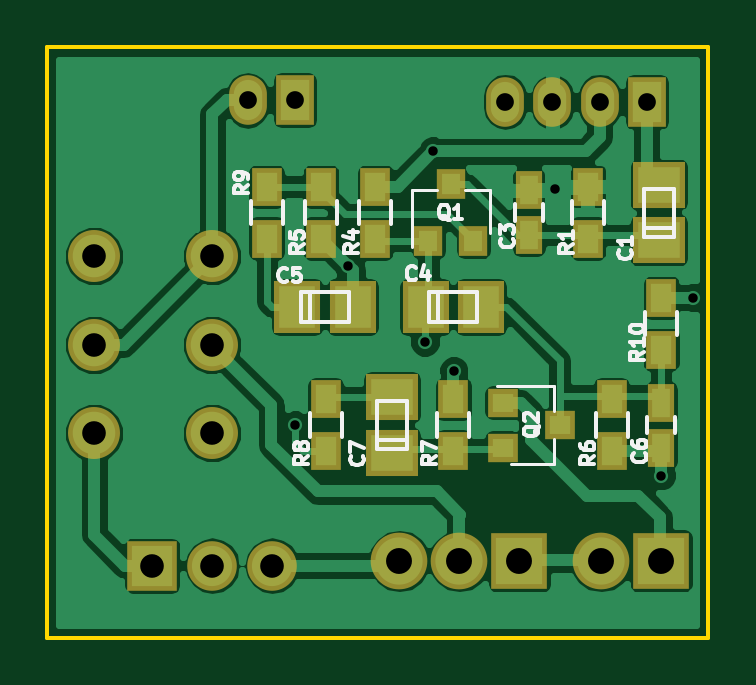
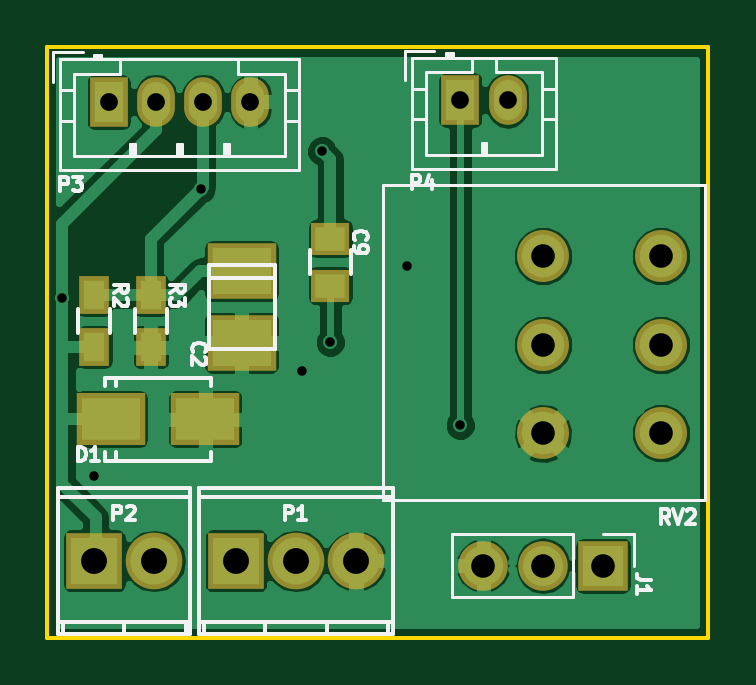
Circuit board: 10 layer files. Board 28.0 x 25.0 mm.
- bottom_copper: VOL-B.Cu.gbl (42207 bytes)
- bottom_mask: VOL-B.Mask.gbs (1437 bytes)
- paste: VOL-B.Paste.gbp (673 bytes)
- bottom_silk: VOL-B.SilkS.gbo (12289 bytes)
- outline: VOL-Edge.Cuts.gko (515 bytes)
- top_copper: VOL-F.Cu.gtl (53953 bytes)
- top_mask: VOL-F.Mask.gts (2134 bytes)
- paste: VOL-F.Paste.gtp (1370 bytes)
- top_silk: VOL-F.SilkS.gto (14676 bytes)
- drill: VOL.drl (614 bytes)

=== bottom_copper: VOL-B.Cu.gbl (42207 bytes, source omitted) ===
=== bottom_mask: VOL-B.Mask.gbs ===
G04 #@! TF.FileFunction,Soldermask,Bot*
%FSLAX46Y46*%
G04 Gerber Fmt 4.6, Leading zero omitted, Abs format (unit mm)*
G04 Created by KiCad (PCBNEW 4.0.4-1.fc24-product) date Mon Apr 30 14:16:04 2018*
%MOMM*%
%LPD*%
G01*
G04 APERTURE LIST*
%ADD10C,0.100000*%
%ADD11C,2.200000*%
%ADD12O,2.398980X2.398980*%
%ADD13R,2.398980X2.398980*%
%ADD14R,1.600000X2.100000*%
%ADD15O,1.600000X2.100000*%
%ADD16R,1.300000X1.600000*%
%ADD17R,2.899360X2.200860*%
%ADD18R,1.650000X1.400000*%
%ADD19R,2.100000X2.100000*%
%ADD20O,2.100000X2.100000*%
%ADD21R,2.899360X2.350720*%
G04 APERTURE END LIST*
D10*
D11*
X138000000Y-97850000D03*
X138000000Y-101600000D03*
X138000000Y-105350000D03*
X143000000Y-97850000D03*
X143000000Y-101600000D03*
X143000000Y-105350000D03*
D12*
X150920000Y-110750000D03*
D13*
X156000000Y-110750000D03*
D12*
X153460000Y-110750000D03*
D14*
X146500000Y-91250000D03*
D15*
X144500000Y-91250000D03*
D14*
X161392663Y-91317643D03*
D15*
X159392663Y-91317643D03*
X157392663Y-91317643D03*
X155392663Y-91317643D03*
D12*
X159460000Y-110750000D03*
D13*
X162000000Y-110750000D03*
D16*
X162000000Y-101700000D03*
X162000000Y-99500000D03*
X159600000Y-99500000D03*
X159600000Y-101700000D03*
D17*
X161298980Y-104750000D03*
X157301020Y-104750000D03*
D18*
X152000000Y-97100000D03*
X152000000Y-99100000D03*
D19*
X140460000Y-110950000D03*
D20*
X143000000Y-110950000D03*
X145540000Y-110950000D03*
D21*
X155760630Y-98475262D03*
X155760630Y-101523262D03*
M02*

=== paste: VOL-B.Paste.gbp ===
G04 #@! TF.FileFunction,Paste,Bot*
%FSLAX46Y46*%
G04 Gerber Fmt 4.6, Leading zero omitted, Abs format (unit mm)*
G04 Created by KiCad (PCBNEW 4.0.4-1.fc24-product) date Mon Apr 30 14:16:04 2018*
%MOMM*%
%LPD*%
G01*
G04 APERTURE LIST*
%ADD10C,0.100000*%
%ADD11R,0.900000X1.200000*%
%ADD12R,2.499360X1.800860*%
%ADD13R,1.250000X1.000000*%
%ADD14R,2.499360X1.950720*%
G04 APERTURE END LIST*
D10*
D11*
X162000000Y-101700000D03*
X162000000Y-99500000D03*
X159600000Y-99500000D03*
X159600000Y-101700000D03*
D12*
X161298980Y-104750000D03*
X157301020Y-104750000D03*
D13*
X152000000Y-97100000D03*
X152000000Y-99100000D03*
D14*
X155760630Y-98475262D03*
X155760630Y-101523262D03*
M02*

=== bottom_silk: VOL-B.SilkS.gbo (12289 bytes, source omitted) ===
=== outline: VOL-Edge.Cuts.gko ===
G04 #@! TF.FileFunction,Profile,NP*
%FSLAX46Y46*%
G04 Gerber Fmt 4.6, Leading zero omitted, Abs format (unit mm)*
G04 Created by KiCad (PCBNEW 4.0.4-1.fc24-product) date Mon Apr 30 14:16:04 2018*
%MOMM*%
%LPD*%
G01*
G04 APERTURE LIST*
%ADD10C,0.100000*%
%ADD11C,0.150000*%
G04 APERTURE END LIST*
D10*
D11*
X164000000Y-114000000D02*
X164000000Y-89000000D01*
X136000000Y-114000000D02*
X164000000Y-114000000D01*
X136000000Y-89000000D02*
X136000000Y-114000000D01*
X164000000Y-89000000D02*
X136000000Y-89000000D01*
M02*

=== top_copper: VOL-F.Cu.gtl (53953 bytes, source omitted) ===
=== top_mask: VOL-F.Mask.gts ===
G04 #@! TF.FileFunction,Soldermask,Top*
%FSLAX46Y46*%
G04 Gerber Fmt 4.6, Leading zero omitted, Abs format (unit mm)*
G04 Created by KiCad (PCBNEW 4.0.4-1.fc24-product) date Mon Apr 30 14:16:04 2018*
%MOMM*%
%LPD*%
G01*
G04 APERTURE LIST*
%ADD10C,0.100000*%
%ADD11R,1.150000X1.600000*%
%ADD12R,1.300000X1.200000*%
%ADD13R,1.949400X2.200860*%
%ADD14C,2.200000*%
%ADD15O,2.398980X2.398980*%
%ADD16R,2.398980X2.398980*%
%ADD17R,1.600000X2.100000*%
%ADD18O,1.600000X2.100000*%
%ADD19R,1.200000X1.300000*%
%ADD20R,1.300000X1.600000*%
%ADD21R,2.200860X1.949400*%
%ADD22R,2.100000X2.100000*%
%ADD23O,2.100000X2.100000*%
G04 APERTURE END LIST*
D10*
D11*
X156400000Y-96950000D03*
X156400000Y-95050000D03*
D12*
X155300000Y-104050000D03*
X155300000Y-105950000D03*
X157700000Y-105000000D03*
D13*
X152023980Y-100000000D03*
X154376020Y-100000000D03*
D14*
X138000000Y-97850000D03*
X138000000Y-101600000D03*
X138000000Y-105350000D03*
X143000000Y-97850000D03*
X143000000Y-101600000D03*
X143000000Y-105350000D03*
D15*
X150920000Y-110750000D03*
D16*
X156000000Y-110750000D03*
D15*
X153460000Y-110750000D03*
D17*
X146500000Y-91250000D03*
D18*
X144500000Y-91250000D03*
D17*
X161392663Y-91317643D03*
D18*
X159392663Y-91317643D03*
X157392663Y-91317643D03*
X155392663Y-91317643D03*
D19*
X152150000Y-97200000D03*
X154050000Y-97200000D03*
X153100000Y-94800000D03*
D20*
X149900000Y-94900000D03*
X149900000Y-97100000D03*
D21*
X161900000Y-97176020D03*
X161900000Y-94823980D03*
D11*
X162000000Y-104050000D03*
X162000000Y-105950000D03*
D21*
X150600000Y-106176020D03*
X150600000Y-103823980D03*
D15*
X159460000Y-110750000D03*
D16*
X162000000Y-110750000D03*
D20*
X158900000Y-97100000D03*
X158900000Y-94900000D03*
X147600000Y-94900000D03*
X147600000Y-97100000D03*
X159900000Y-103900000D03*
X159900000Y-106100000D03*
X153200000Y-106100000D03*
X153200000Y-103900000D03*
X147800000Y-106100000D03*
X147800000Y-103900000D03*
X145300000Y-94900000D03*
X145300000Y-97100000D03*
X162000000Y-99600000D03*
X162000000Y-101800000D03*
D22*
X140460000Y-110950000D03*
D23*
X143000000Y-110950000D03*
X145540000Y-110950000D03*
D13*
X146584610Y-99999262D03*
X148936650Y-99999262D03*
M02*

=== paste: VOL-F.Paste.gtp ===
G04 #@! TF.FileFunction,Paste,Top*
%FSLAX46Y46*%
G04 Gerber Fmt 4.6, Leading zero omitted, Abs format (unit mm)*
G04 Created by KiCad (PCBNEW 4.0.4-1.fc24-product) date Mon Apr 30 14:16:04 2018*
%MOMM*%
%LPD*%
G01*
G04 APERTURE LIST*
%ADD10C,0.100000*%
%ADD11R,0.750000X1.200000*%
%ADD12R,0.900000X0.800000*%
%ADD13R,1.549400X1.800860*%
%ADD14R,0.800000X0.900000*%
%ADD15R,0.900000X1.200000*%
%ADD16R,1.800860X1.549400*%
G04 APERTURE END LIST*
D10*
D11*
X156400000Y-96950000D03*
X156400000Y-95050000D03*
D12*
X155300000Y-104050000D03*
X155300000Y-105950000D03*
X157700000Y-105000000D03*
D13*
X152023980Y-100000000D03*
X154376020Y-100000000D03*
D14*
X152150000Y-97200000D03*
X154050000Y-97200000D03*
X153100000Y-94800000D03*
D15*
X149900000Y-94900000D03*
X149900000Y-97100000D03*
D16*
X161900000Y-97176020D03*
X161900000Y-94823980D03*
D11*
X162000000Y-104050000D03*
X162000000Y-105950000D03*
D16*
X150600000Y-106176020D03*
X150600000Y-103823980D03*
D15*
X158900000Y-97100000D03*
X158900000Y-94900000D03*
X147600000Y-94900000D03*
X147600000Y-97100000D03*
X159900000Y-103900000D03*
X159900000Y-106100000D03*
X153200000Y-106100000D03*
X153200000Y-103900000D03*
X147800000Y-106100000D03*
X147800000Y-103900000D03*
X145300000Y-94900000D03*
X145300000Y-97100000D03*
X162000000Y-99600000D03*
X162000000Y-101800000D03*
D13*
X146584610Y-99999262D03*
X148936650Y-99999262D03*
M02*

=== top_silk: VOL-F.SilkS.gto (14676 bytes, source omitted) ===
=== drill: VOL.drl ===
M48
;DRILL file {KiCad 4.0.4-1.fc24-product} date Mon Apr 30 14:16:05 2018
;FORMAT={-:-/ absolute / metric / decimal}
FMAT,2
METRIC,TZ
T1C0.400
T2C0.750
T3C1.000
T4C1.097
%
G90
G05
M71
T1
X146.5Y-105.
X148.749Y-98.249
X152.Y-101.5
X152.35Y-93.4
X153.22Y-102.7
X157.5Y-95.
X162.Y-107.14
X163.36Y-99.6
T2
X144.5Y-91.25
X146.5Y-91.25
X155.393Y-91.318
X157.393Y-91.318
X159.393Y-91.318
X161.393Y-91.318
T3
X138.Y-97.85
X138.Y-101.6
X138.Y-105.35
X140.46Y-110.95
X143.Y-97.85
X143.Y-101.6
X143.Y-105.35
X143.Y-110.95
X145.54Y-110.95
T4
X150.92Y-110.75
X153.46Y-110.75
X156.Y-110.75
X159.46Y-110.75
X162.Y-110.75
T0
M30
